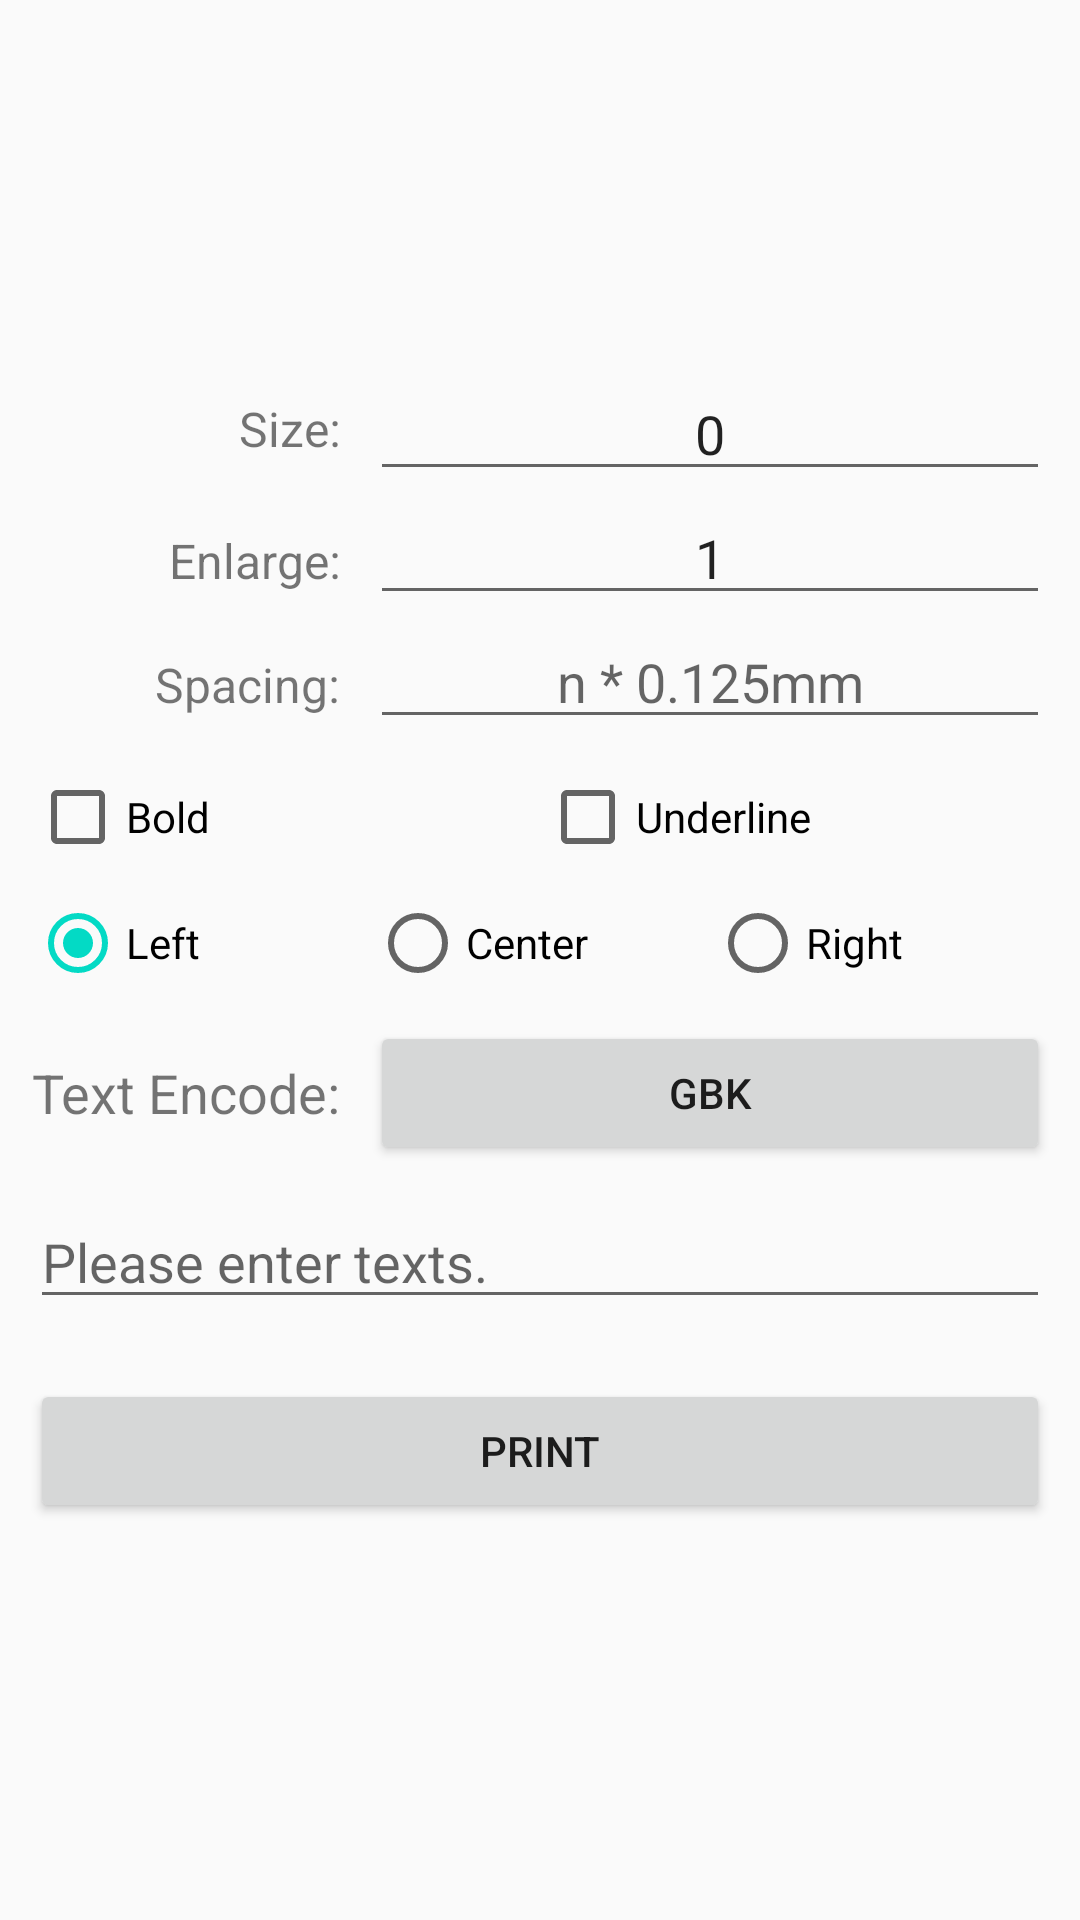

Reconstruct the res/layout file that produces this screen, plus the resources it refers to.
<!-- AndroidManifest.xml: application theme AppTheme -->
<!-- res/layout/activity_text_print.xml -->
<?xml version="1.0" encoding="utf-8"?>
<LinearLayout xmlns:android="http://schemas.android.com/apk/res/android"
    xmlns:tools="http://schemas.android.com/tools"
    android:layout_width="match_parent"
    android:layout_height="match_parent"
    android:gravity="center_vertical"
    android:orientation="vertical"
    tools:context="com.bnodyrestaurantpos.activity.TextPrintActivity">

    <TableRow
        android:id="@+id/tr_size"
        android:layout_width="match_parent"
        android:layout_height="wrap_content"
        android:gravity="center_vertical"
        android:orientation="horizontal"
        android:paddingEnd="10dp"
        android:paddingStart="10dp">

        <TextView
            android:layout_width="match_parent"
            android:layout_height="wrap_content"
            android:layout_marginEnd="10dp"
            android:layout_weight="2"
            android:gravity="right"
            android:text="@string/size"
            android:textSize="16sp"
            android:visibility="visible" />

        <EditText
            android:id="@+id/et_cpcl_size"
            android:layout_width="match_parent"
            android:layout_height="wrap_content"
            android:layout_weight="1"
            android:digits="0123456"
            android:gravity="center|bottom"
            android:hint="CPCL Font Size"
            android:inputType="numberDecimal"
            android:maxLength="1"
            android:text="0" />

    </TableRow>

    <TableRow
        android:id="@+id/tr_enlarge"
        android:layout_width="match_parent"
        android:layout_height="wrap_content"
        android:orientation="horizontal"
        android:paddingEnd="10dp"
        android:paddingStart="10dp">

        <TextView
            android:layout_width="match_parent"
            android:layout_height="wrap_content"
            android:layout_marginEnd="10dp"
            android:layout_weight="2"
            android:gravity="right"
            android:text="@string/enlarge"
            android:textSize="16sp"
            android:visibility="visible" />

        <EditText
            android:id="@+id/et_enlarge"
            android:layout_width="match_parent"
            android:layout_height="wrap_content"
            android:layout_weight="1"
            android:digits="1234567890"
            android:gravity="center|bottom"
            android:hint="enlarge width and height"
            android:inputType="numberDecimal"
            android:maxLength="2"
            android:text="1" />

    </TableRow>

    <TableRow
        android:id="@+id/tr_spacing"
        android:layout_width="match_parent"
        android:layout_height="wrap_content"
        android:orientation="horizontal"
        android:paddingEnd="10dp"
        android:paddingStart="10dp">

        <TextView
            android:layout_width="match_parent"
            android:layout_height="wrap_content"
            android:layout_marginEnd="10dp"
            android:layout_weight="2"
            android:gravity="right"
            android:text="@string/spacing"
            android:textSize="16sp"
            android:visibility="visible" />

        <EditText
            android:id="@+id/et_spacing"
            android:layout_width="match_parent"
            android:layout_height="wrap_content"
            android:layout_weight="1"
            android:digits="-1234567890"
            android:gravity="center|bottom"
            android:hint="n * 0.125mm"
            android:inputType="numberDecimal"
            android:maxLength="2"
            android:text="" />

    </TableRow>

    <TableRow
        android:id="@+id/tr_bold_underline"
        android:layout_width="match_parent"
        android:layout_height="wrap_content"
        android:orientation="horizontal"
        android:padding="10dp">

        <CheckBox
            android:id="@+id/ck_bold"
            android:layout_width="match_parent"
            android:layout_height="wrap_content"
            android:layout_weight="1"
            android:text="@string/bold" />

        <CheckBox
            android:id="@+id/ck_underline"
            android:layout_width="match_parent"
            android:layout_height="wrap_content"
            android:layout_weight="1"
            android:text="@string/underline" />

    </TableRow>

    <RadioGroup
        android:id="@+id/rg_align_group"
        android:layout_width="match_parent"
        android:layout_height="wrap_content"
        android:layout_marginLeft="10dp"
        android:layout_marginRight="10dp"
        android:background="@color/gray_bg"
        android:orientation="horizontal">

        <RadioButton
            android:id="@+id/rb_align_left"
            android:layout_width="match_parent"
            android:layout_height="wrap_content"
            android:layout_weight="1"
            android:checked="true"
            android:text="@string/left" />

        <RadioButton
            android:id="@+id/rb_align_middle"
            android:layout_width="match_parent"
            android:layout_height="wrap_content"
            android:layout_weight="1"
            android:text="@string/center" />

        <RadioButton
            android:id="@+id/rb_align_right"
            android:layout_width="match_parent"
            android:layout_height="wrap_content"
            android:layout_weight="1"
            android:text="@string/right" />
    </RadioGroup>


    <Button
        android:id="@+id/btn_font_select"
        android:layout_width="match_parent"
        android:layout_height="wrap_content"
        android:layout_marginEnd="10dp"
        android:layout_marginStart="10dp"
        android:text="@string/btn_clk_sel_font"
        android:visibility="gone" />

    <LinearLayout
        android:layout_width="match_parent"
        android:layout_height="wrap_content"
        android:layout_marginTop="10dp"
        android:gravity="center_vertical"
        android:orientation="horizontal"
        android:paddingEnd="10dp"
        android:paddingStart="10dp">

        <TextView
            android:layout_width="match_parent"
            android:layout_height="wrap_content"
            android:layout_marginEnd="10dp"
            android:layout_weight="2"
            android:gravity="right"
            android:text="@string/text_encode"
            android:textSize="18sp" />

        <Button
            android:id="@+id/btn_select_chartsetname"
            android:layout_width="match_parent"
            android:layout_height="wrap_content"
            android:layout_weight="1"
            android:text="GBK" />
    </LinearLayout>

    <EditText
        android:id="@+id/et_text"
        android:layout_width="match_parent"
        android:layout_height="wrap_content"
        android:layout_margin="10dp"
        android:hint="Please enter texts."
        android:lines="1" />

    <Button
        android:id="@+id/btn_txtprint"
        android:layout_width="match_parent"
        android:layout_height="wrap_content"
        android:layout_margin="10dp"
        android:text="@string/print" />

</LinearLayout>
<!-- resources referenced by this layout -->
<resources>
  <string name="bold">Bold</string>
  <string name="btn_clk_sel_font">Click to choose the printed font</string>
  <string name="center">Center</string>
  <string name="enlarge">Enlarge:</string>
  <string name="left">Left</string>
  <string name="print">Print</string>
  <string name="right">Right</string>
  <string name="size">Size:</string>
  <string name="spacing">Spacing:</string>
  <string name="text_encode">Text Encode:</string>
  <string name="underline">Underline</string>
  <style name="AppTheme" parent="Theme.AppCompat.Light.NoActionBar">
          
          <item name="colorPrimary">@color/colorPrimary</item>
          <item name="colorPrimaryDark">@color/colorPrimaryDark</item>
          <item name="colorAccent">@color/colorAccent</item>
      </style>
  <!-- not gathered from this repository: default colours our renderer supplied (Android Studio template values) -->
  <color name="colorPrimary">#FF6200EE</color>
  <color name="colorPrimaryDark">#FF3700B3</color>
  <color name="colorAccent">#FF03DAC5</color>
</resources>
